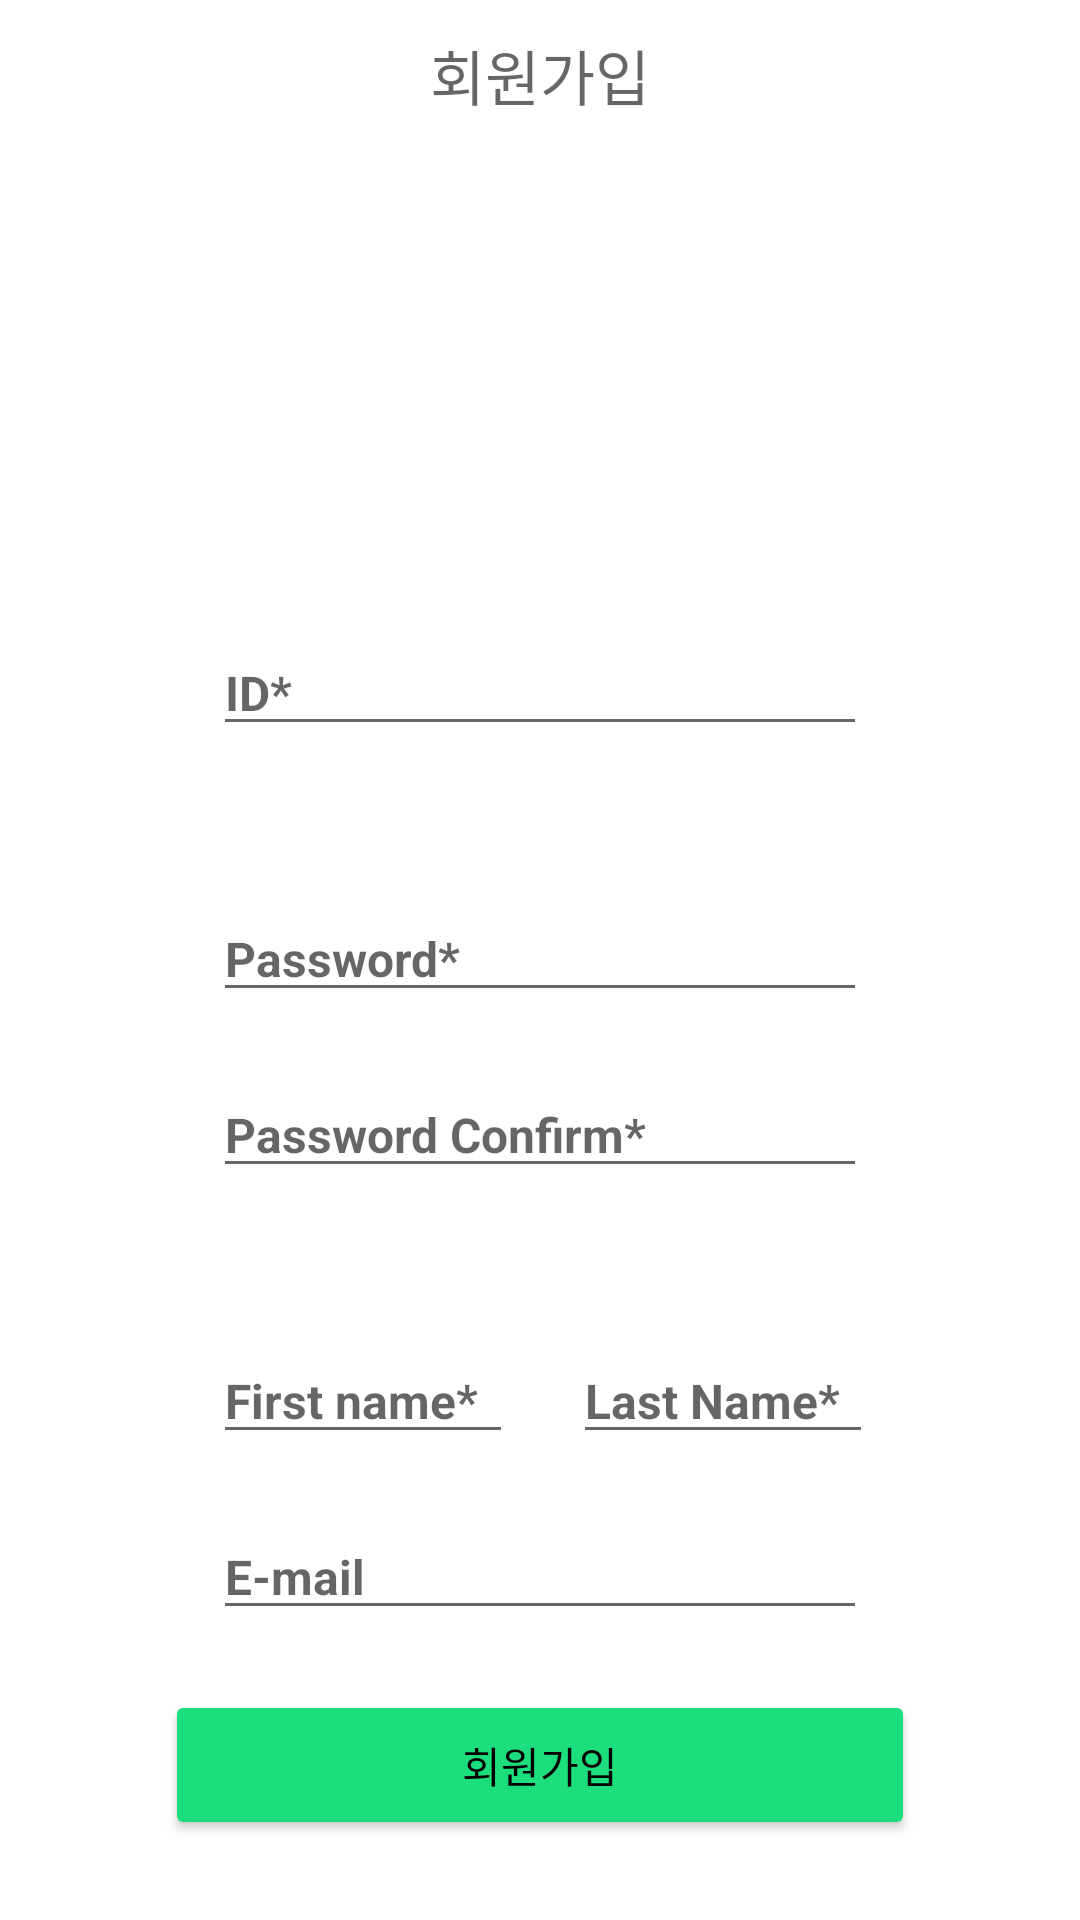

Write the Android layout XML for this screen, with the resource values it uses.
<!-- AndroidManifest.xml: application theme Theme.20230303kt -->
<!-- res/layout/activity_register.xml -->
<?xml version="1.0" encoding="utf-8"?>
<LinearLayout
    xmlns:android="http://schemas.android.com/apk/res/android"
    xmlns:tools="http://schemas.android.com/tools"
    android:layout_width="match_parent"
    android:layout_height="match_parent"
    android:orientation="vertical"
    tools:context=".MainActivity">

    <LinearLayout
        android:layout_width="match_parent"
        android:layout_height="50dp"
        android:orientation="horizontal"
        android:gravity="center_vertical"
        android:background="@android:color/white">

        <ImageView
            android:id="@+id/goback"
            android:layout_width="50dp"
            android:layout_height="match_parent"
            android:scaleType="center"
            android:src="@drawable/baseline_arrow_back_24"/>

        <TextView
            android:layout_width="match_parent"
            android:layout_weight="1"
            android:layout_height="wrap_content"
            android:hint="회원가입"
            android:textSize="20sp"
            android:gravity="center"
            android:textColor="@android:color/black"/>

        <ImageView
            android:layout_width="50dp"
            android:layout_height="match_parent"
            android:scaleType="center"/>
    </LinearLayout>

    <LinearLayout
        android:layout_width="250dp"
        android:layout_height="wrap_content"
        android:layout_gravity="center"
        android:paddingHorizontal="16dp"
        android:paddingVertical="10dp"
        android:layout_marginTop="150dp"
        android:orientation="vertical">

        <EditText
            android:id="@+id/registid"
            android:layout_width="match_parent"
            android:layout_height="wrap_content"
            android:hint="ID*"
            android:textSize="16sp"
            android:textColor="@android:color/darker_gray"
            android:textStyle="bold"/>

    </LinearLayout>

    <LinearLayout
        android:layout_width="250dp"
        android:layout_height="wrap_content"
        android:layout_gravity="center"
        android:paddingHorizontal="16dp"
        android:paddingVertical="10dp"
        android:orientation="vertical"
        android:layout_marginTop="30dp">

        <EditText
            android:id="@+id/registpw"
            android:layout_width="match_parent"
            android:layout_height="wrap_content"
            android:hint="Password*"
            android:textSize="16sp"
            android:textColor="@android:color/darker_gray"
            android:textStyle="bold"/>

    </LinearLayout>

    <LinearLayout
        android:layout_width="250dp"
        android:layout_height="wrap_content"
        android:layout_gravity="center"
        android:paddingHorizontal="16dp"
        android:paddingVertical="10dp"
        android:orientation="vertical">

        <EditText
            android:id="@+id/registpwconfirm"
            android:layout_width="match_parent"
            android:layout_height="wrap_content"
            android:hint="Password Confirm*"
            android:textSize="16sp"
            android:textColor="@android:color/darker_gray"
            android:textStyle="bold"/>


    </LinearLayout>

    <LinearLayout
        android:layout_width="250dp"
        android:layout_height="wrap_content"
        android:layout_gravity="center"
        android:paddingHorizontal="16dp"
        android:paddingVertical="10dp"
        android:orientation="horizontal"
        android:layout_marginTop="30dp">

        <EditText
            android:id="@+id/registfirstname"
            android:layout_width="100dp"
            android:layout_height="wrap_content"
            android:hint="First name*"
            android:textSize="16sp"
            android:textColor="@android:color/darker_gray"
            android:textStyle="bold"/>

        <EditText
            android:layout_marginLeft="20dp"
            android:id="@+id/registlastname"
            android:layout_width="100dp"
            android:layout_height="wrap_content"
            android:hint="Last Name*"
            android:textSize="16sp"
            android:textColor="@android:color/darker_gray"
            android:textStyle="bold"/>

    </LinearLayout>

    <LinearLayout
        android:layout_width="250dp"
        android:layout_height="wrap_content"
        android:layout_gravity="center"
        android:paddingHorizontal="16dp"
        android:paddingVertical="10dp"
        android:orientation="vertical">

        <EditText
            android:id="@+id/registusermail"
            android:layout_width="match_parent"
            android:layout_height="wrap_content"
            android:hint="E-mail"
            android:textSize="16sp"
            android:textColor="@android:color/darker_gray"
            android:textStyle="bold"/>

    </LinearLayout>

    <Button
        android:layout_width="250dp"
        android:layout_height="50dp"
        android:id="@+id/registbutton"
        android:gravity="center"
        android:layout_gravity="center"
        android:backgroundTint="#1dde7d"
        android:layout_marginTop="10dp"
        android:text="회원가입"
        android:textColor="@android:color/black"/>
</LinearLayout>
<!-- resources referenced by this layout -->
<resources>
  <style name="Theme.20230303kt" parent="Theme.MaterialComponents.DayNight.DarkActionBar">
          
          <item name="colorPrimary">@color/purple_500</item>
          <item name="colorPrimaryVariant">#98Fb98</item>
          <item name="colorOnPrimary">@color/white</item>
          
          <item name="colorSecondary">@color/teal_200</item>
          <item name="colorSecondaryVariant">@color/teal_700</item>
          <item name="colorOnSecondary">@color/black</item>
          
          <item name="android:statusBarColor">?attr/colorPrimaryVariant</item>
          
  
          <item name="windowNoTitle">true</item>
      </style>
  <color name="purple_500">#FF6200EE</color>
  <color name="white">#FFFFFFFF</color>
  <color name="teal_200">#FF03DAC5</color>
  <color name="teal_700">#FF018786</color>
  <color name="black">#FF000000</color>
</resources>
